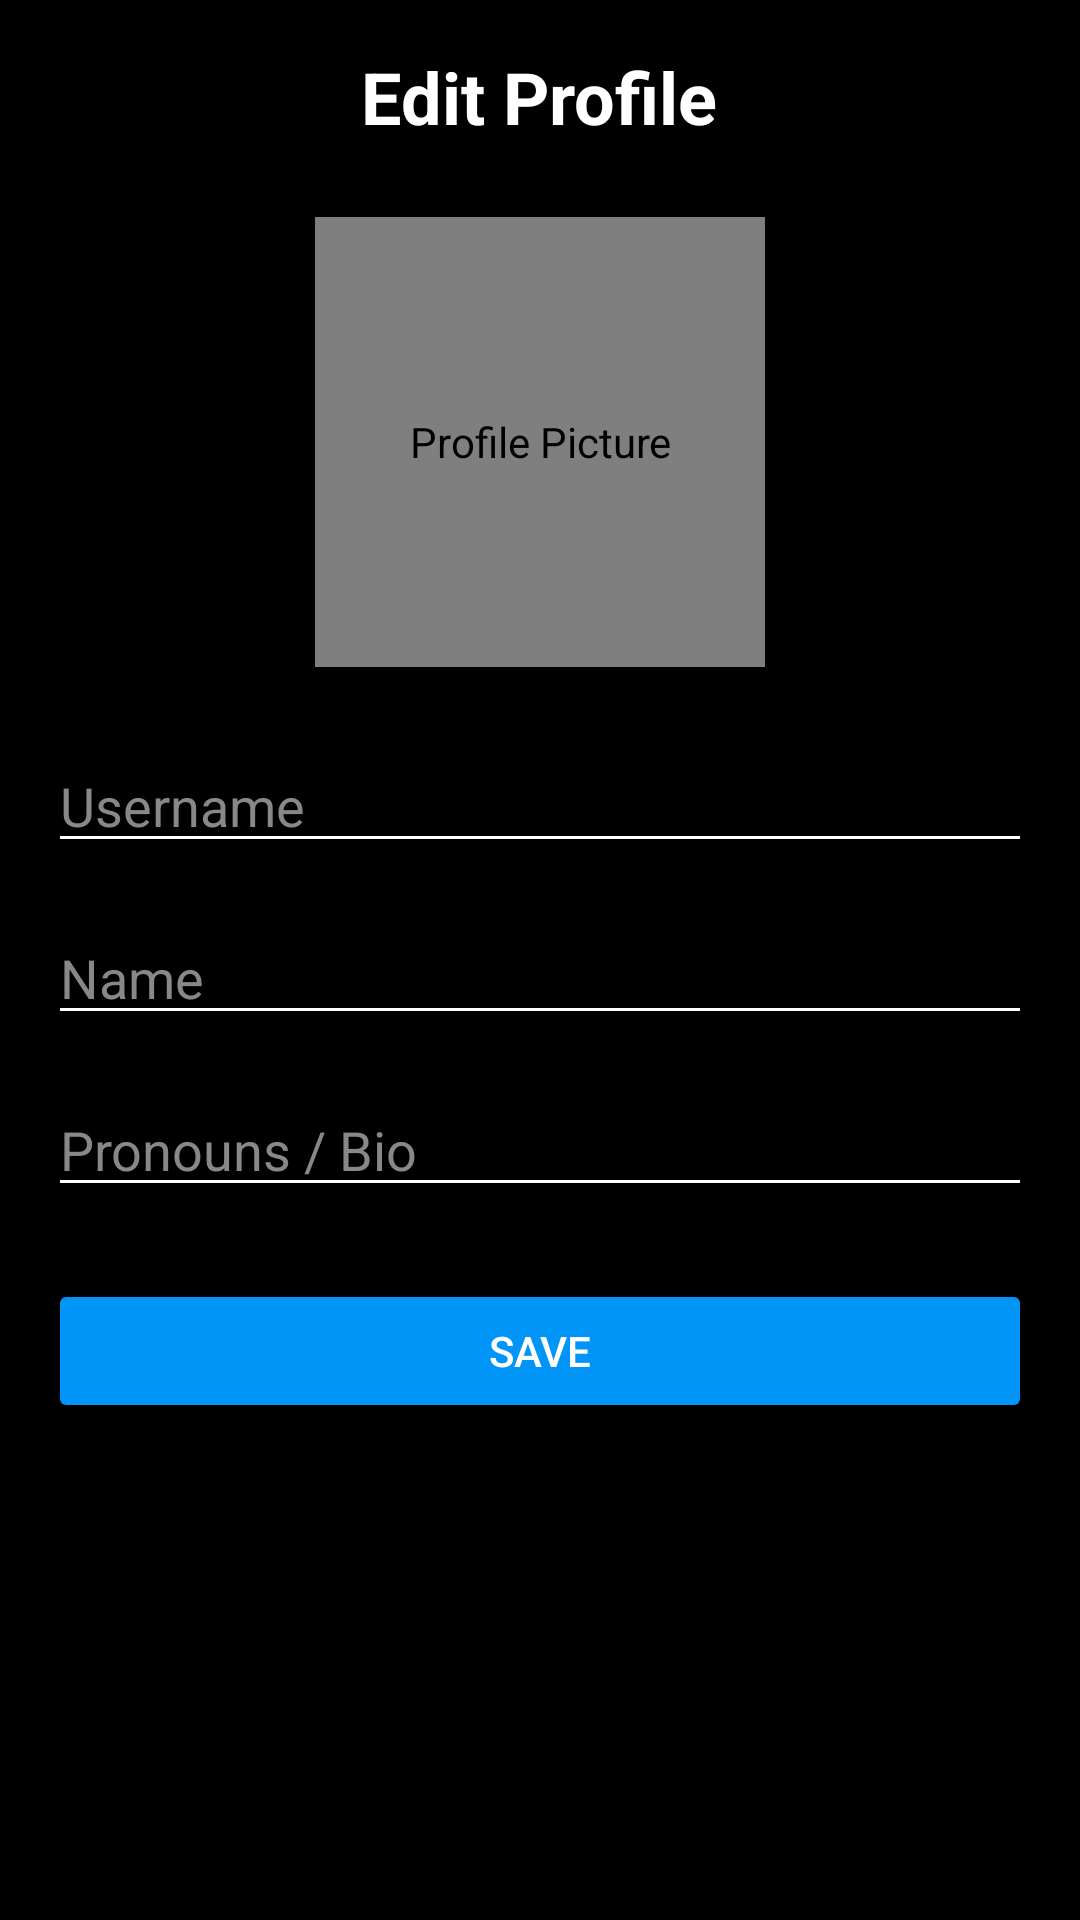

This screen was rendered from an Android layout file. Write that file and the resources it references.
<!-- AndroidManifest.xml: application theme Theme.Tp1_mobile -->
<!-- res/layout/activity_edit_profile.xml -->
<?xml version="1.0" encoding="utf-8"?>
<LinearLayout xmlns:android="http://schemas.android.com/apk/res/android"
    xmlns:app="http://schemas.android.com/apk/res-auto"
    android:layout_width="match_parent"
    android:layout_height="match_parent"
    android:background="#000000"
    android:padding="16dp"
    android:orientation="vertical"
    android:gravity="center_horizontal">

    <TextView
        android:layout_width="wrap_content"
        android:layout_height="wrap_content"
        android:text="Edit Profile"
        android:textColor="#FFFFFF"
        android:textSize="24sp"
        android:textStyle="bold"
        android:layout_marginBottom="24dp"/>

    <de.hdodenhof.circleimageview.CircleImageView
        android:id="@+id/ivEditProfilePic"
        android:layout_width="150dp"
        android:layout_height="150dp"
        android:src="@drawable/profile"
        app:civ_border_width="2dp"
        app:civ_border_color="#FFFFFF"
        android:layout_marginBottom="24dp"
        android:clickable="true"
        android:focusable="true"
        android:contentDescription="Profile Picture"/>

    <EditText
        android:id="@+id/etUsername"
        android:layout_width="match_parent"
        android:layout_height="wrap_content"
        android:hint="Username"
        android:textColorHint="#888888"
        android:textColor="#FFFFFF"
        android:backgroundTint="#FFFFFF"
        android:layout_marginBottom="16dp"/>

    <EditText
        android:id="@+id/etName"
        android:layout_width="match_parent"
        android:layout_height="wrap_content"
        android:hint="Name"
        android:textColorHint="#888888"
        android:textColor="#FFFFFF"
        android:backgroundTint="#FFFFFF"
        android:layout_marginBottom="16dp"/>

    <EditText
        android:id="@+id/etBio"
        android:layout_width="match_parent"
        android:layout_height="wrap_content"
        android:hint="Pronouns / Bio"
        android:textColorHint="#888888"
        android:textColor="#FFFFFF"
        android:backgroundTint="#FFFFFF"
        android:layout_marginBottom="24dp"/>

    <Button
        android:id="@+id/btnSave"
        android:layout_width="match_parent"
        android:layout_height="wrap_content"
        android:text="Save"
        android:backgroundTint="#0095F6"
        android:textColor="#FFFFFF"/>
</LinearLayout>
<!-- resources referenced by this layout -->
<resources>
  <style name="Theme.Tp1_mobile" parent="Base.Theme.Tp1_mobile" />
  <style name="Base.Theme.Tp1_mobile" parent="Theme.Material3.DayNight.NoActionBar">
          
          
      </style>
</resources>
